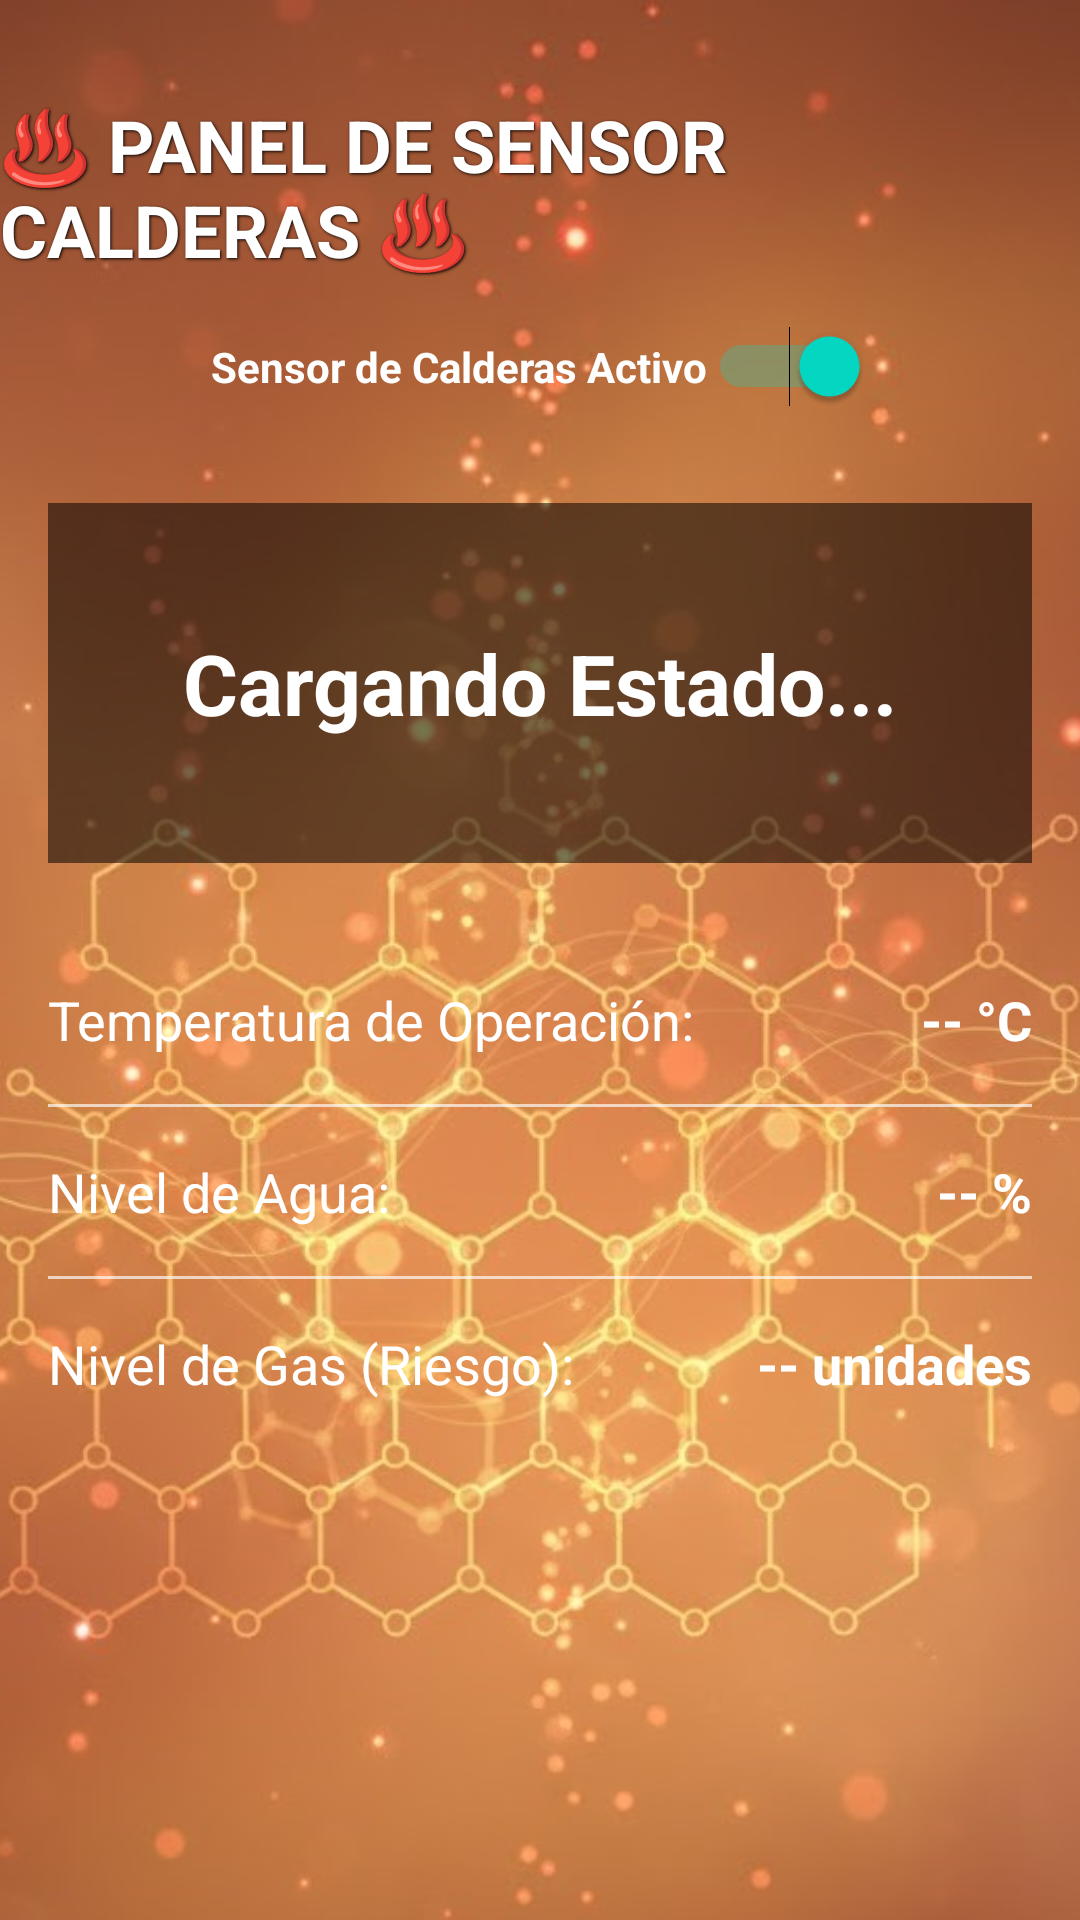

Write the Android layout XML for this screen, with the resource values it uses.
<!-- AndroidManifest.xml: application theme Theme.Eva2inacap -->
<!-- res/layout/activity_calderas.xml -->
<?xml version="1.0" encoding="utf-8"?>
<androidx.constraintlayout.widget.ConstraintLayout
    xmlns:android="http://schemas.android.com/apk/res/android"
    xmlns:app="http://schemas.android.com/apk/res-auto"
    xmlns:tools="http://schemas.android.com/tools"
    android:layout_width="match_parent"
    android:layout_height="match_parent"
    tools:context=".CalderasActivity">


    <ImageView
        android:id="@+id/backgroundImageView"
        android:layout_width="match_parent"
        android:layout_height="match_parent"
        android:src="@drawable/background"
        android:scaleType="centerCrop"
        app:layout_constraintTop_toTopOf="parent"
        app:layout_constraintBottom_toBottomOf="parent"
        app:layout_constraintStart_toStartOf="parent"
        app:layout_constraintEnd_toEndOf="parent" />


    <TextView
        android:id="@+id/tvTituloCalderas"
        android:layout_width="wrap_content"
        android:layout_height="wrap_content"
        android:text="♨️ PANEL DE SENSOR CALDERAS ♨️"
        android:textSize="24sp"
        android:textStyle="bold"
        android:textColor="@android:color/white"
        android:shadowColor="@android:color/black"
        android:shadowDx="1"
        android:shadowDy="1"
        android:shadowRadius="2"
        android:layout_marginTop="32dp"
        app:layout_constraintTop_toTopOf="parent"
        app:layout_constraintStart_toStartOf="parent"
        app:layout_constraintEnd_toEndOf="parent" />

    
    <Switch
        android:id="@+id/switchSensor"
        android:layout_width="wrap_content"
        android:layout_height="wrap_content"
        android:layout_marginTop="16dp"
        android:text="Sensor de Calderas Activo"
        android:textColor="@android:color/white"
        android:textStyle="bold"
        android:checked="true"
        app:layout_constraintTop_toBottomOf="@id/tvTituloCalderas"
        app:layout_constraintStart_toStartOf="parent"
        app:layout_constraintEnd_toEndOf="parent" />
    

    <TextView
        android:id="@+id/tvStatusCalderas"
        android:layout_width="0dp"
        android:layout_height="120dp"
        android:layout_marginTop="32dp"
        android:layout_marginStart="16dp"
        android:layout_marginEnd="16dp"
        android:gravity="center"
        android:textSize="28sp"
        android:textStyle="bold"
        android:text="Cargando Estado..."
        android:background="#88000000"
        android:textColor="@android:color/white"
        app:layout_constraintTop_toBottomOf="@id/switchSensor"
        app:layout_constraintStart_toStartOf="parent"
        app:layout_constraintEnd_toEndOf="parent" />

    
    <TextView
        android:id="@+id/tvTemperatureLabel"
        android:layout_width="wrap_content"
        android:layout_height="wrap_content"
        android:text="Temperatura de Operación:"
        android:textSize="18sp"
        android:textColor="@android:color/white"
        android:layout_marginTop="40dp"
        android:layout_marginStart="16dp"
        app:layout_constraintTop_toBottomOf="@id/tvStatusCalderas"
        app:layout_constraintStart_toStartOf="parent" />

    <TextView
        android:id="@+id/tvTemperatureValue"
        android:layout_width="wrap_content"
        android:layout_height="wrap_content"
        android:text="-- °C"
        android:textSize="18sp"
        android:textStyle="bold"
        android:textColor="@android:color/white"
        android:layout_marginEnd="16dp"
        app:layout_constraintTop_toTopOf="@id/tvTemperatureLabel"
        app:layout_constraintEnd_toEndOf="parent" />

    <View
        android:id="@+id/separator1"
        android:layout_width="match_parent"
        android:layout_height="1dp"
        android:background="#AAFFFFFF"
        android:layout_marginTop="16dp"
        android:layout_marginStart="16dp"
        android:layout_marginEnd="16dp"
        app:layout_constraintTop_toBottomOf="@id/tvTemperatureValue" />

    
    <TextView
        android:id="@+id/tvWaterLevelLabel"
        android:layout_width="wrap_content"
        android:layout_height="wrap_content"
        android:text="Nivel de Agua:"
        android:textSize="18sp"
        android:textColor="@android:color/white"
        android:layout_marginTop="16dp"
        android:layout_marginStart="16dp"
        app:layout_constraintTop_toBottomOf="@id/separator1"
        app:layout_constraintStart_toStartOf="parent" />

    <TextView
        android:id="@+id/tvWaterLevelValue"
        android:layout_width="wrap_content"
        android:layout_height="wrap_content"
        android:text="-- %"
        android:textSize="18sp"
        android:textStyle="bold"
        android:textColor="@android:color/white"
        android:layout_marginEnd="16dp"
        app:layout_constraintTop_toTopOf="@id/tvWaterLevelLabel"
        app:layout_constraintEnd_toEndOf="parent" />

    <View
        android:id="@+id/separator2"
        android:layout_width="match_parent"
        android:layout_height="1dp"
        android:background="#AAFFFFFF"
        android:layout_marginTop="16dp"
        android:layout_marginStart="16dp"
        android:layout_marginEnd="16dp"
        app:layout_constraintTop_toBottomOf="@id/tvWaterLevelValue" />

    
    <TextView
        android:id="@+id/tvGasLevelLabel"
        android:layout_width="wrap_content"
        android:layout_height="wrap_content"
        android:text="Nivel de Gas (Riesgo):"
        android:textSize="18sp"
        android:textColor="@android:color/white"
        android:layout_marginTop="16dp"
        android:layout_marginStart="16dp"
        app:layout_constraintTop_toBottomOf="@id/separator2"
        app:layout_constraintStart_toStartOf="parent" />

    <TextView
        android:id="@+id/tvGasLevelValue"
        android:layout_width="wrap_content"
        android:layout_height="wrap_content"
        android:text="-- unidades"
        android:textSize="18sp"
        android:textStyle="bold"
        android:textColor="@android:color/white"
        android:layout_marginEnd="16dp"
        app:layout_constraintTop_toTopOf="@id/tvGasLevelLabel"
        app:layout_constraintEnd_toEndOf="parent" />

</androidx.constraintlayout.widget.ConstraintLayout>
<!-- resources referenced by this layout -->
<resources>
  <!-- drawable background: jpg bitmap (drawable, 82643 bytes) -->
  <style name="Theme.Eva2inacap" parent="Theme.MaterialComponents.DayNight.DarkActionBar">
          
          <item name="colorPrimary">@color/purple_500</item>
          <item name="colorPrimaryVariant">@color/purple_700</item>
          <item name="colorOnPrimary">@color/white</item>
          
          <item name="colorSecondary">@color/teal_200</item>
          <item name="colorSecondaryVariant">@color/teal_700</item>
          <item name="colorOnSecondary">@color/black</item>
          
          <item name="android:statusBarColor">?attr/colorPrimaryVariant</item>
          
      </style>
  <!-- not gathered from this repository: default colours our renderer supplied (Android Studio template values) -->
  <color name="purple_500">#FF6200EE</color>
  <color name="purple_700">#FF3700B3</color>
  <color name="teal_200">#FF03DAC5</color>
  <color name="teal_700">#FF018786</color>
  <color name="black">#FF000000</color>
  <color name="white">#FFFFFFFF</color>
</resources>
